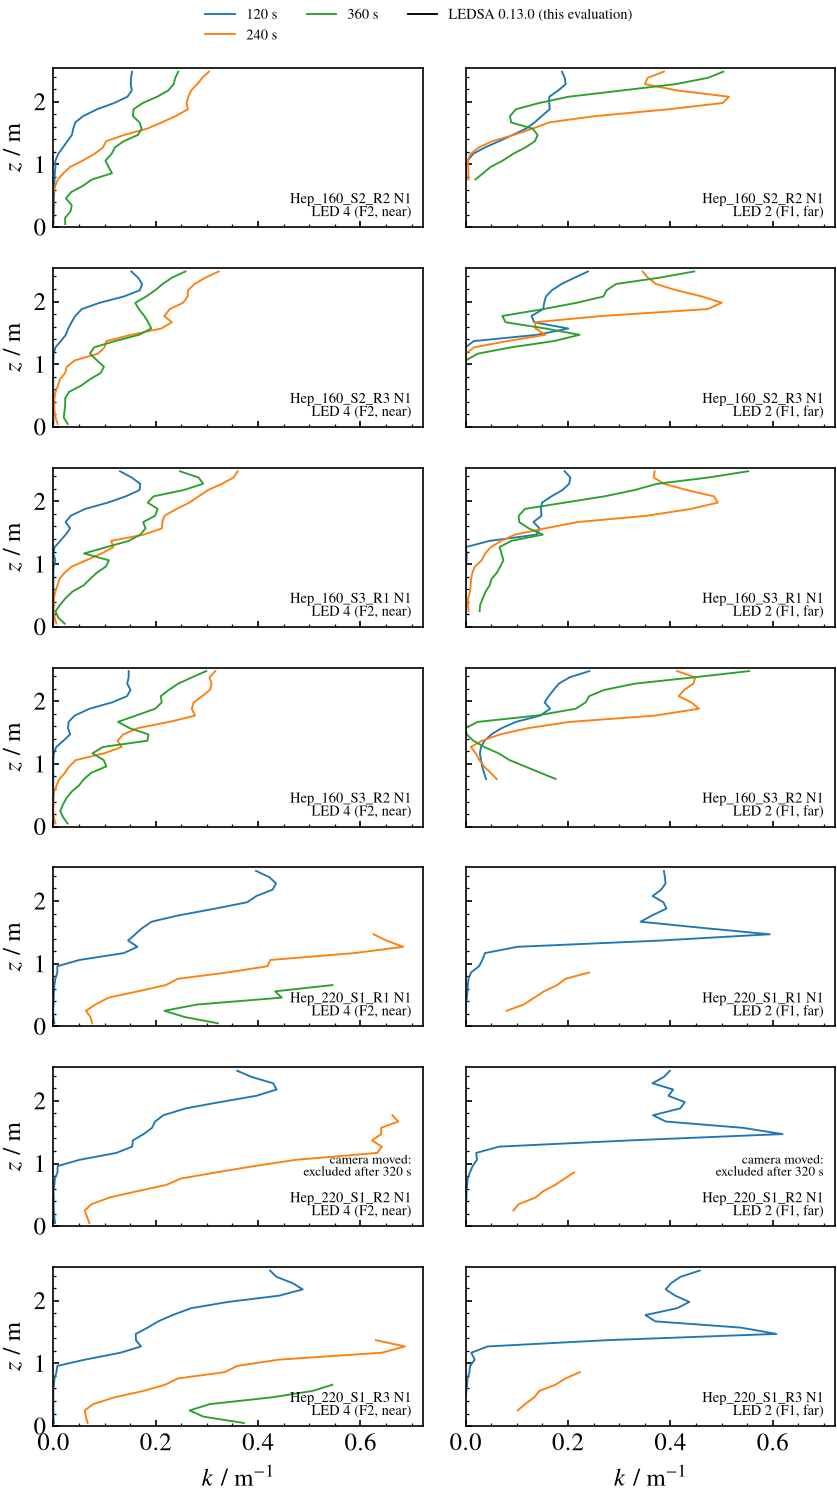

The table this chart was drawn from, first rows:
run, cam, src, array, t_s, z_m, k
Hep_160_S2_R2, N1, neu, 0, 60, 0.05000, 0.00000
Hep_160_S2_R2, N1, neu, 0, 60, 0.15, 0.00000
Hep_160_S2_R2, N1, neu, 0, 60, 0.25, 0.00000
Hep_160_S2_R2, N1, neu, 0, 60, 0.35, 0.00000
Hep_160_S2_R2, N1, neu, 0, 60, 0.46, 0.00000
Hep_160_S2_R2, N1, neu, 0, 60, 0.56, 0.00000
Hep_160_S2_R2, N1, neu, 0, 60, 0.66, 0.00000
Hep_160_S2_R2, N1, neu, 0, 60, 0.76, 0.00000
Hep_160_S2_R2, N1, neu, 0, 60, 0.86, 0.00000
Hep_160_S2_R2, N1, neu, 0, 60, 0.96, 0.00000
Hep_160_S2_R2, N1, neu, 0, 60, 1.06, 0.00000
Hep_160_S2_R2, N1, neu, 0, 60, 1.17, 0.00000
Hep_160_S2_R2, N1, neu, 0, 60, 1.27, 0.00000
Hep_160_S2_R2, N1, neu, 0, 60, 1.37, 0.00000
Hep_160_S2_R2, N1, neu, 0, 60, 1.47, 0.00000
Hep_160_S2_R2, N1, neu, 0, 60, 1.57, 0.00000
Hep_160_S2_R2, N1, neu, 0, 60, 1.67, 0.00000
Hep_160_S2_R2, N1, neu, 0, 60, 1.77, 0.00000
Hep_160_S2_R2, N1, neu, 0, 60, 1.88, 0.00000
Hep_160_S2_R2, N1, neu, 0, 60, 1.98, 0.00038
Hep_160_S2_R2, N1, neu, 0, 60, 2.08, 0.00772
Hep_160_S2_R2, N1, neu, 0, 60, 2.18, 0.02272
Hep_160_S2_R2, N1, neu, 0, 60, 2.28, 0.04364
Hep_160_S2_R2, N1, neu, 0, 60, 2.38, 0.06109
Hep_160_S2_R2, N1, neu, 0, 60, 2.48, 0.07214
Hep_160_S2_R2, N1, neu, 0, 120, 0.05000, 0.00030
Hep_160_S2_R2, N1, neu, 0, 120, 0.15, 0.00025
Hep_160_S2_R2, N1, neu, 0, 120, 0.25, 0.00113
Hep_160_S2_R2, N1, neu, 0, 120, 0.35, 0.00118
Hep_160_S2_R2, N1, neu, 0, 120, 0.46, 0.00115
Hep_160_S2_R2, N1, neu, 0, 120, 0.56, 0.00176
Hep_160_S2_R2, N1, neu, 0, 120, 0.66, 0.00208
Hep_160_S2_R2, N1, neu, 0, 120, 0.76, 0.00236
Hep_160_S2_R2, N1, neu, 0, 120, 0.86, 0.00292
Hep_160_S2_R2, N1, neu, 0, 120, 0.96, 0.00407
Hep_160_S2_R2, N1, neu, 0, 120, 1.06, 0.00399
Hep_160_S2_R2, N1, neu, 0, 120, 1.17, 0.00985
Hep_160_S2_R2, N1, neu, 0, 120, 1.27, 0.01859
Hep_160_S2_R2, N1, neu, 0, 120, 1.37, 0.02748
Hep_160_S2_R2, N1, neu, 0, 120, 1.47, 0.03624
Hep_160_S2_R2, N1, neu, 0, 120, 1.57, 0.03897
Hep_160_S2_R2, N1, neu, 0, 120, 1.67, 0.04297
Hep_160_S2_R2, N1, neu, 0, 120, 1.77, 0.05804
Hep_160_S2_R2, N1, neu, 0, 120, 1.88, 0.08560
Hep_160_S2_R2, N1, neu, 0, 120, 1.98, 0.119
Hep_160_S2_R2, N1, neu, 0, 120, 2.08, 0.1448
Hep_160_S2_R2, N1, neu, 0, 120, 2.18, 0.1535
Hep_160_S2_R2, N1, neu, 0, 120, 2.28, 0.1514
Hep_160_S2_R2, N1, neu, 0, 120, 2.38, 0.1517
Hep_160_S2_R2, N1, neu, 0, 120, 2.48, 0.154
Hep_160_S2_R2, N1, neu, 0, 180, 0.05000, 0.00000
Hep_160_S2_R2, N1, neu, 0, 180, 0.15, 0.00000
Hep_160_S2_R2, N1, neu, 0, 180, 0.25, 0.00000
Hep_160_S2_R2, N1, neu, 0, 180, 0.35, 0.00000
Hep_160_S2_R2, N1, neu, 0, 180, 0.46, 0.00000
Hep_160_S2_R2, N1, neu, 0, 180, 0.56, 0.00000
Hep_160_S2_R2, N1, neu, 0, 180, 0.66, 0.00000
Hep_160_S2_R2, N1, neu, 0, 180, 0.76, 0.00032
Hep_160_S2_R2, N1, neu, 0, 180, 0.86, 0.00148
Hep_160_S2_R2, N1, neu, 0, 180, 0.96, 0.00332
... 2,390 more rows
